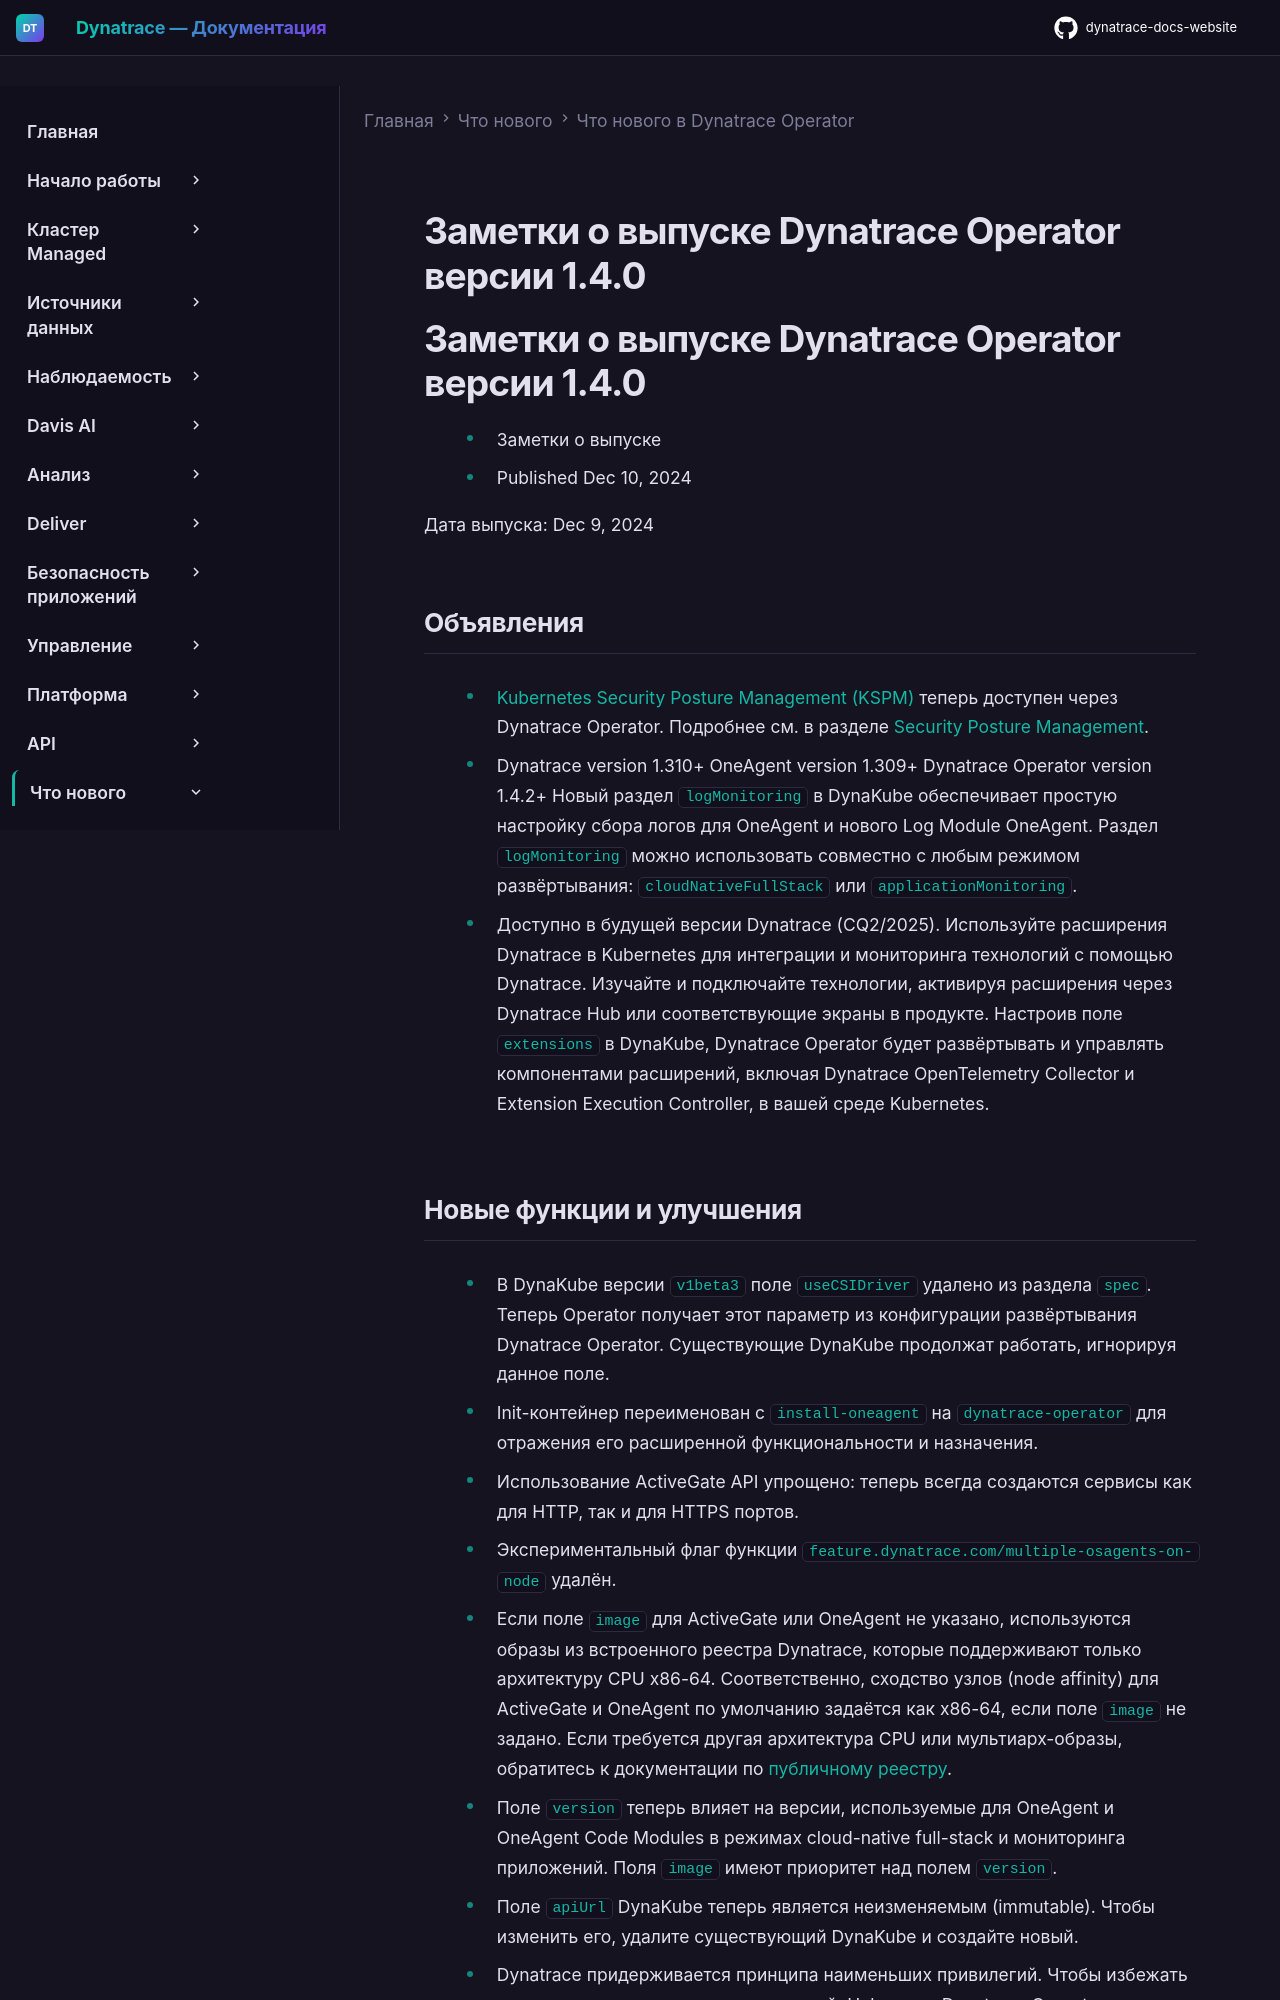

repository: Yerkebulan-Ardabayev/dynatrace-docs-website · page: managed-ru/whats-new/dynatrace-operator/dto-fix-1-4-0/index.html · generator: mkdocs

---
title: Заметки о выпуске Dynatrace Operator версии 1.4.0
source: https://docs.dynatrace.com/managed/whats-new/dynatrace-operator/dto-fix-1-4-0
scraped: 2026-05-12T12:31:17.659711
---

# Заметки о выпуске Dynatrace Operator версии 1.4.0

# Заметки о выпуске Dynatrace Operator версии 1.4.0

* Заметки о выпуске
* Published Dec 10, 2024

Дата выпуска: Dec 9, 2024

## Объявления

* [Kubernetes Security Posture Management (KSPM)](/managed/upgrade/unavailable-in-managed "Your selection is unavailable in Dynatrace Managed.") теперь доступен через Dynatrace Operator. Подробнее см. в разделе [Security Posture Management](/managed/upgrade/unavailable-in-managed "Your selection is unavailable in Dynatrace Managed.").

* Dynatrace version 1.310+ OneAgent version 1.309+ Dynatrace Operator version 1.4.2+ Новый раздел `logMonitoring` в DynaKube обеспечивает простую настройку сбора логов для OneAgent и нового Log Module OneAgent. Раздел `logMonitoring` можно использовать совместно с любым режимом развёртывания: `cloudNativeFullStack` или `applicationMonitoring`.

* Доступно в будущей версии Dynatrace (CQ2/2025). Используйте расширения Dynatrace в Kubernetes для интеграции и мониторинга технологий с помощью Dynatrace. Изучайте и подключайте технологии, активируя расширения через Dynatrace Hub или соответствующие экраны в продукте. Настроив поле `extensions` в DynaKube, Dynatrace Operator будет развёртывать и управлять компонентами расширений, включая Dynatrace OpenTelemetry Collector и Extension Execution Controller, в вашей среде Kubernetes.
